Image classification data set "DATASETS_ORGANIZED" (louieesss/Capstone on GitHub). Class labels (3): not pollinated, pollinated, pollinating.

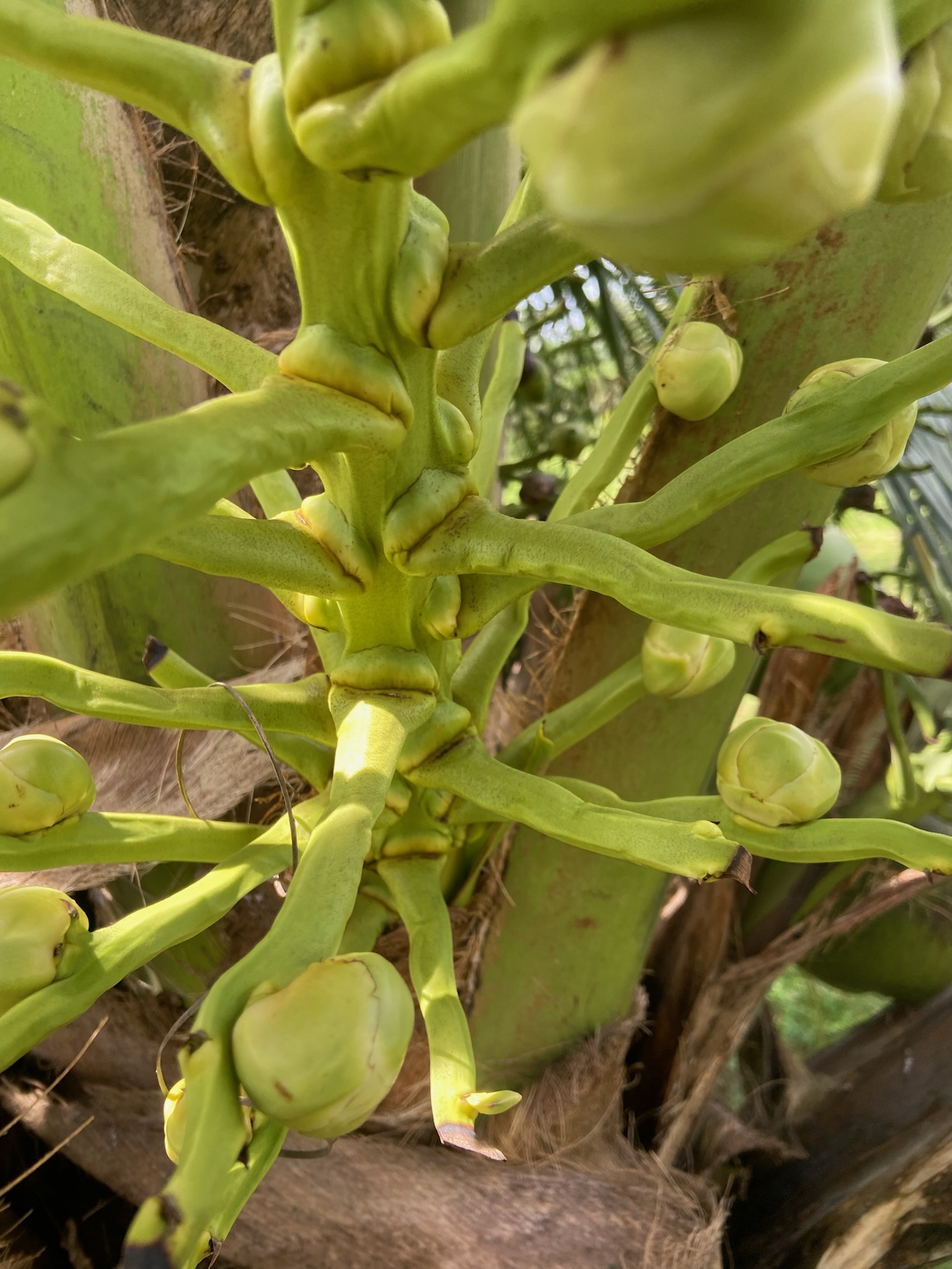
Label: not pollinated

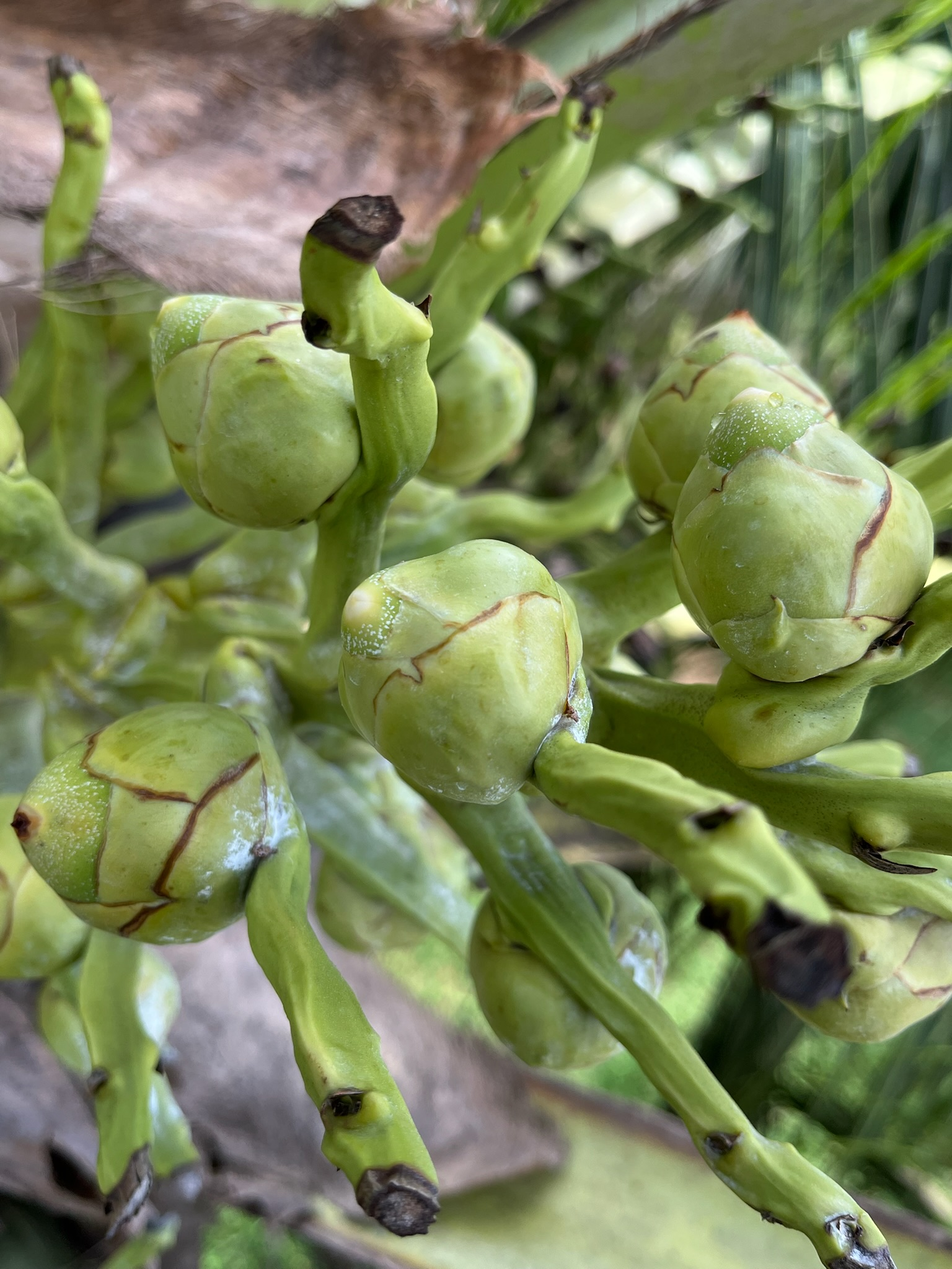
Label: pollinating

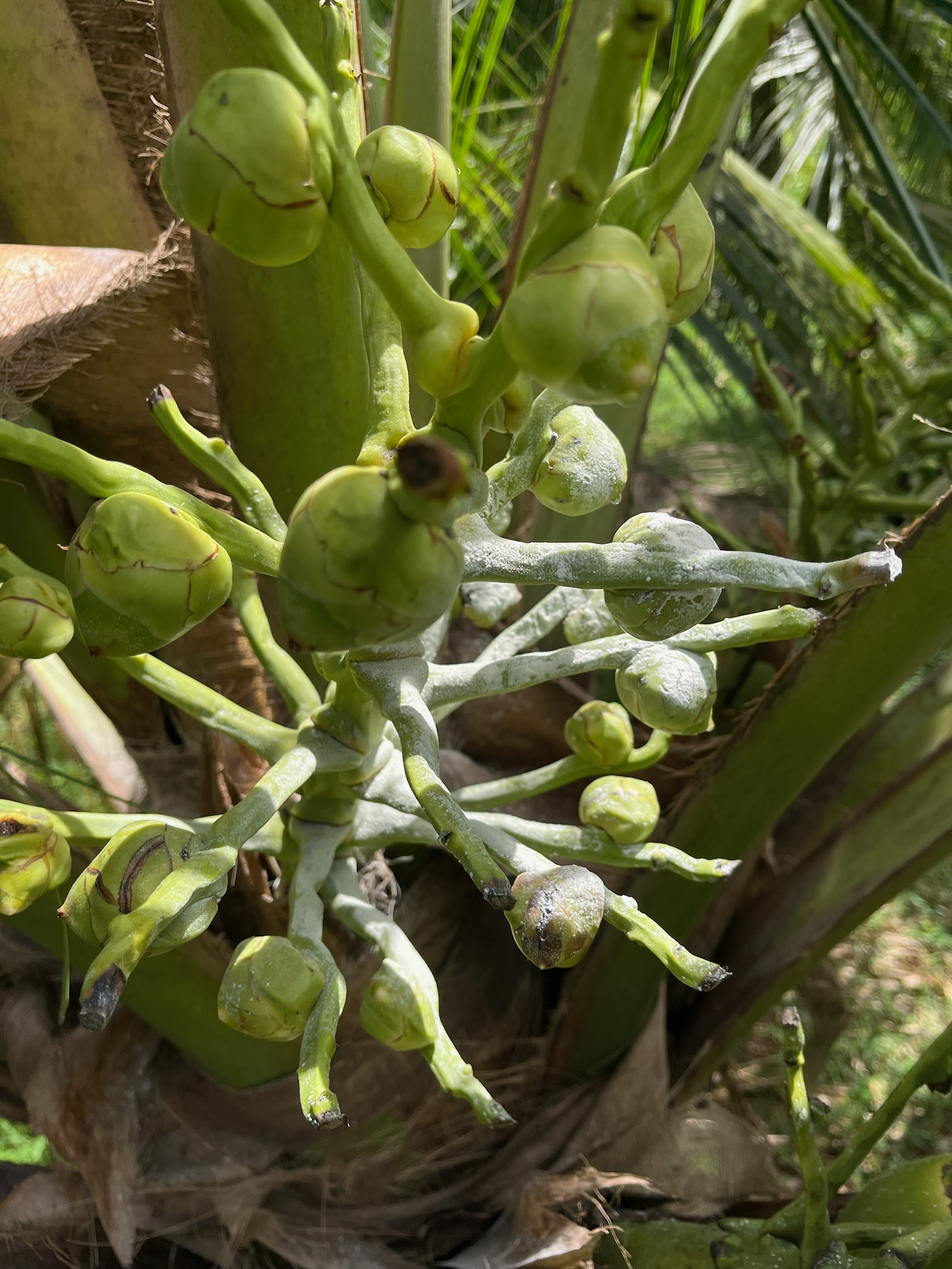
Label: pollinating

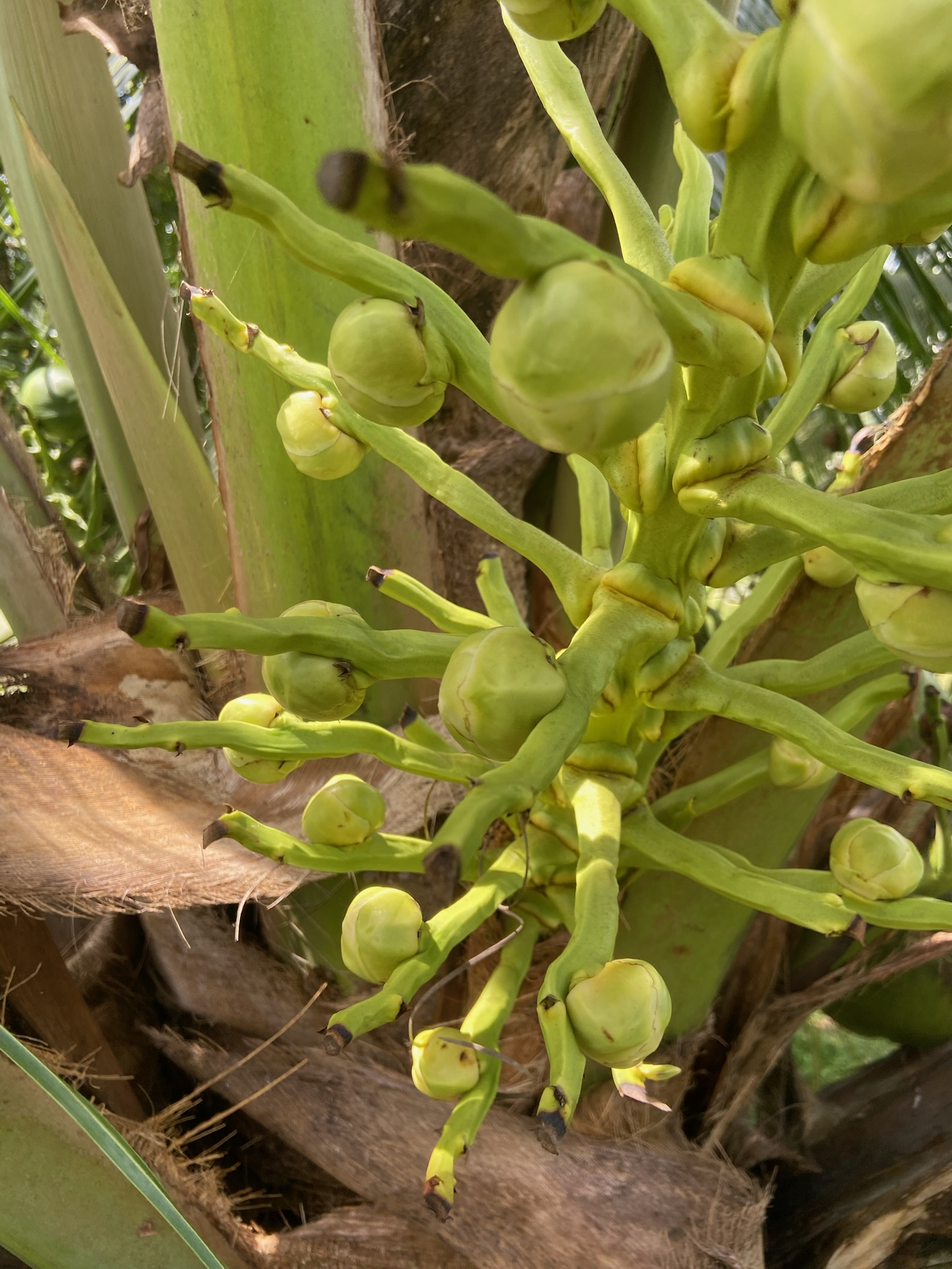
Label: not pollinated

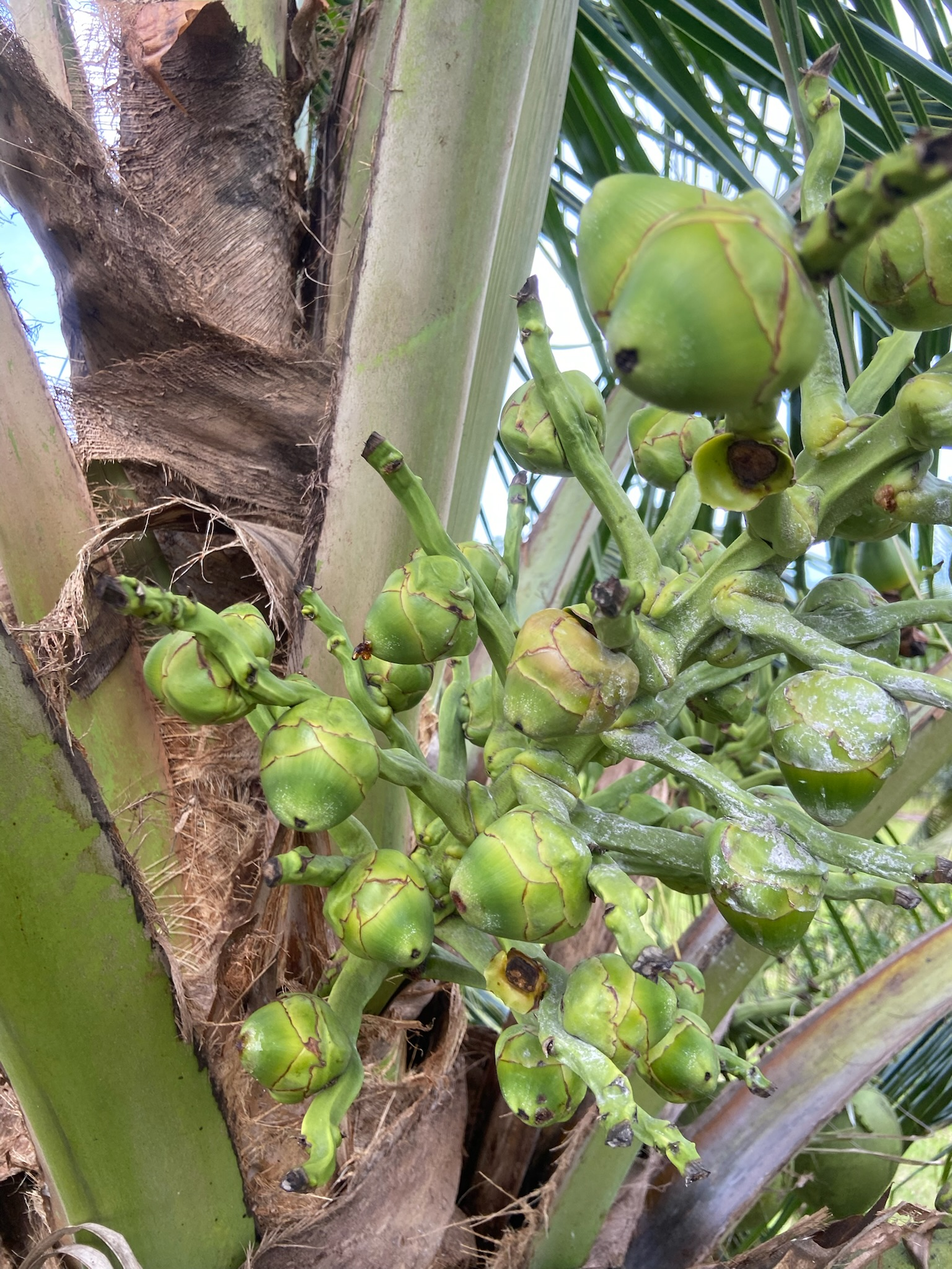
Label: pollinated

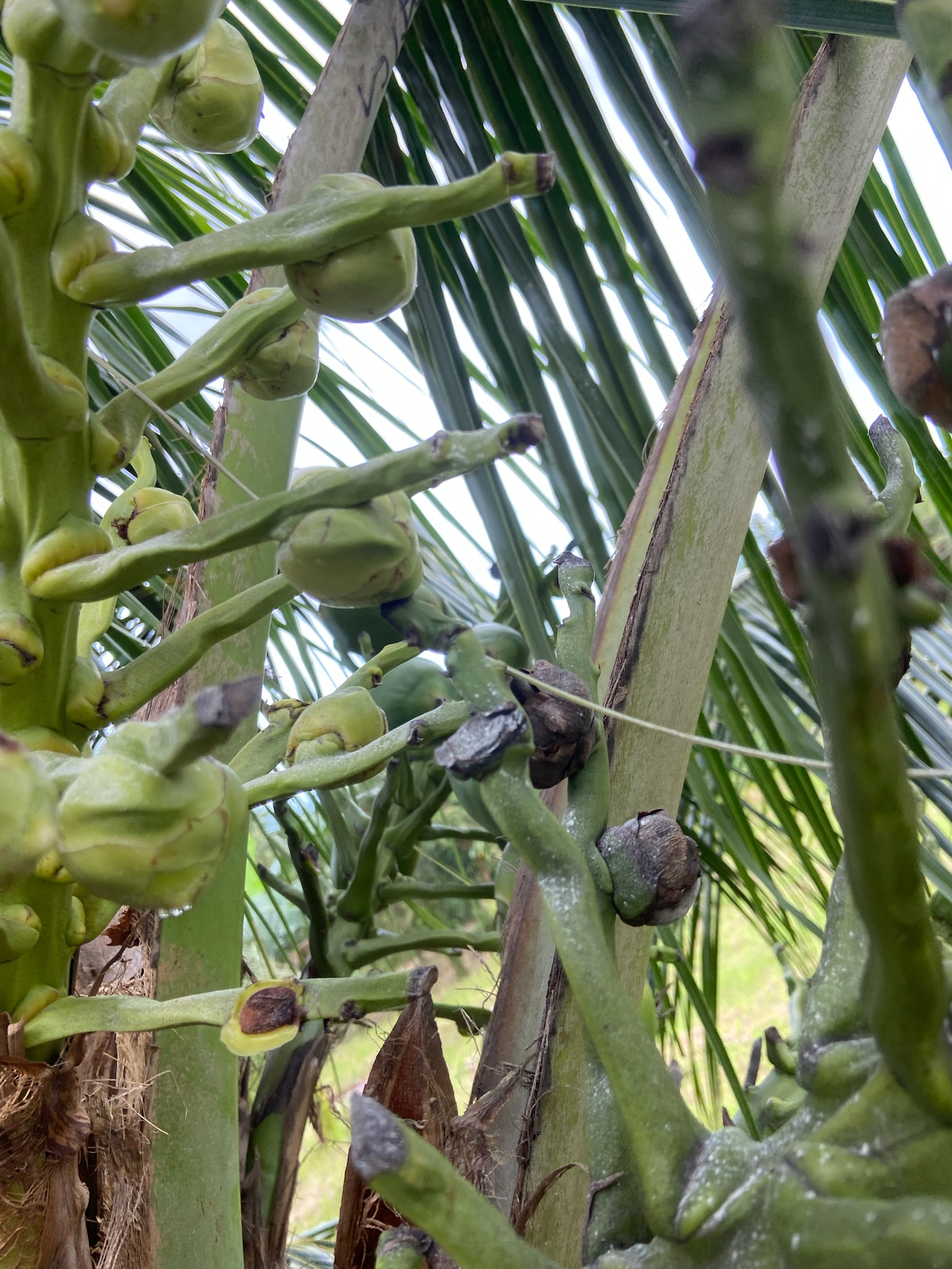
Label: pollinating
